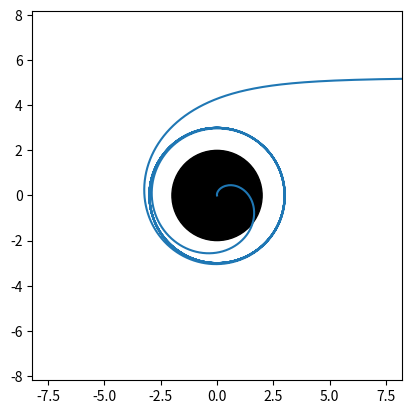

Reproduce this figure in Python.
# -*- coding: utf-8 -*-
"""
Calcula e plota a trajetório de um raio de luz com parametro de impacto b no espaço-tempo de schwarzschild.
Os raios de luz iniciam de forma perpendicular a um plano no infinito.
O programa encontra as coordenadas r e phi parametrizadas por um parametro s.
Fazemos a substituição de variável dependente u=1/r, e precisamos resolver o seguinte sistema:
    u''=(2u^3-3b^2u^5+7Mb^2u^6)E^2
    phi'=lu^2
Sendo E a energia do foton, l o momento angular, e b=l/E o parametro de impacto. Escolhendo E=1, temos l=b,
e introduzind y=u', podemos reescrever este sistema como um sistema de edo de primeira ordem:
    u'=y
    y'=(2-(3u^2-7Mu^3)b^2)u^3
    phi'=bu^2
"""
from numpy import sqrt,arctan,cos,sin,pi
from scipy.integrate import solve_ivp
from matplotlib.pyplot import plot,show,xlim,ylim,axis,Circle,subplots,figure


b = 3*sqrt(3) #Parametro de impacto
M = 1 #Massa do buraco negro
d = 10*M #Distância do plano à origem

#define a função que representa o lado direito do sistema
#Y[0]=u , Y[1]=y , Y[2]=phi
def F(theta, Y):
    return [Y[1], (2 - (3*Y[0]**2 - 7*M*Y[0]**3)*b**2)*Y[0]**3, b*Y[0]**2]

#valores iniciais
r0 = sqrt(b**2 + d**2)
u0 = 1/r0
phi0 = arctan(b/d)
y0 = (1/(r0**2))*sqrt(1-(1-((2*M)/r0))*((b**2)/(r0**2)))

#angulos em que a função será calculada


sol = solve_ivp(F, [0, 100], [u0, y0, phi0], max_step=0.01)

figure()
#plota um circulo que representa o buraco negro
circle1 = Circle((0, 0), 2*M, color='black')
fig ,ax = subplots()
#ax.set_aspect(1)
ax.add_patch(circle1)

'''
#plota a trajetoria circular dos fotons
theta=linspace(0,2*pi,100)
plot(3*M*cos(theta),3*M*sin(theta), color='red', linestyle='dashed')
'''

#Plota os pontos da trajetoria
plot((1/sol.y[0])*cos(sol.y[2]), (1/sol.y[0])*sin(sol.y[2]))


axis("square")
xlim(-(b+3),b+3)
ylim(-(b+3),b+3)

show()

DeltaPhi = sol.y[2][len(sol.y[2])-1] - sol.y[2][0]
print("Variação angular:", DeltaPhi," rad")
print("n = ", DeltaPhi/(2*pi))

